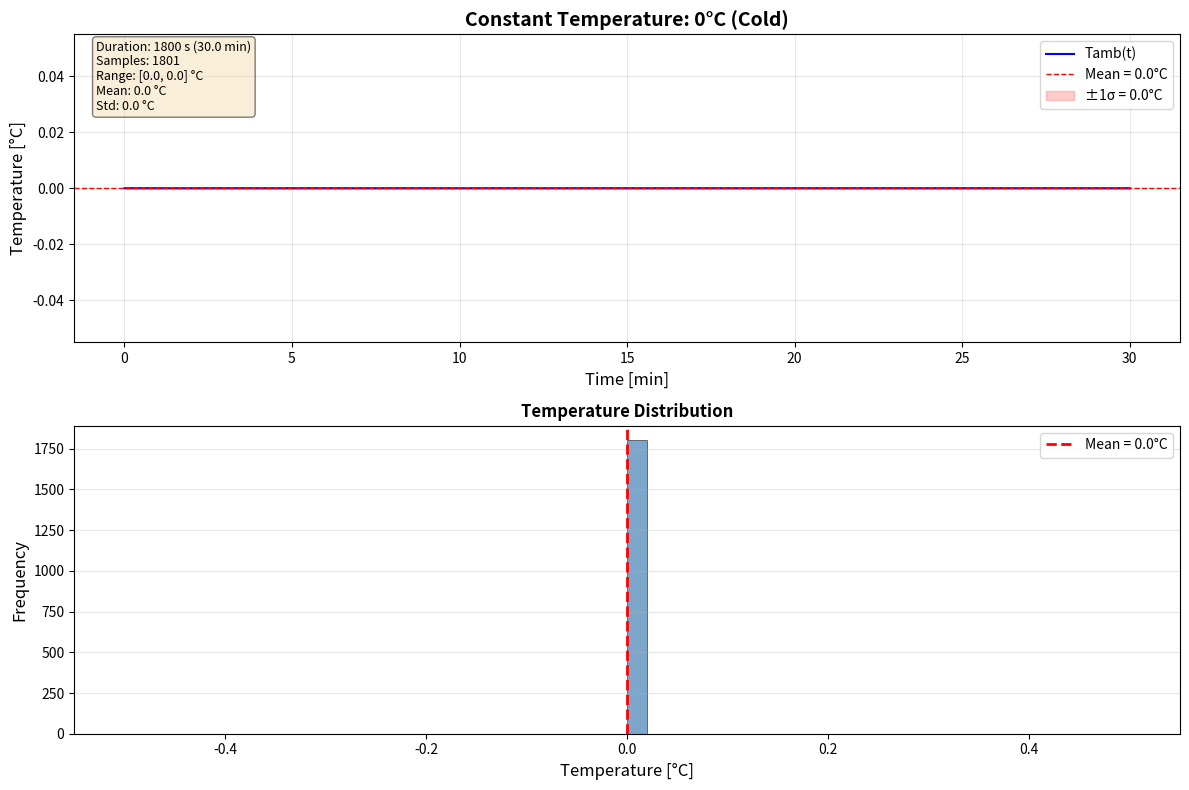
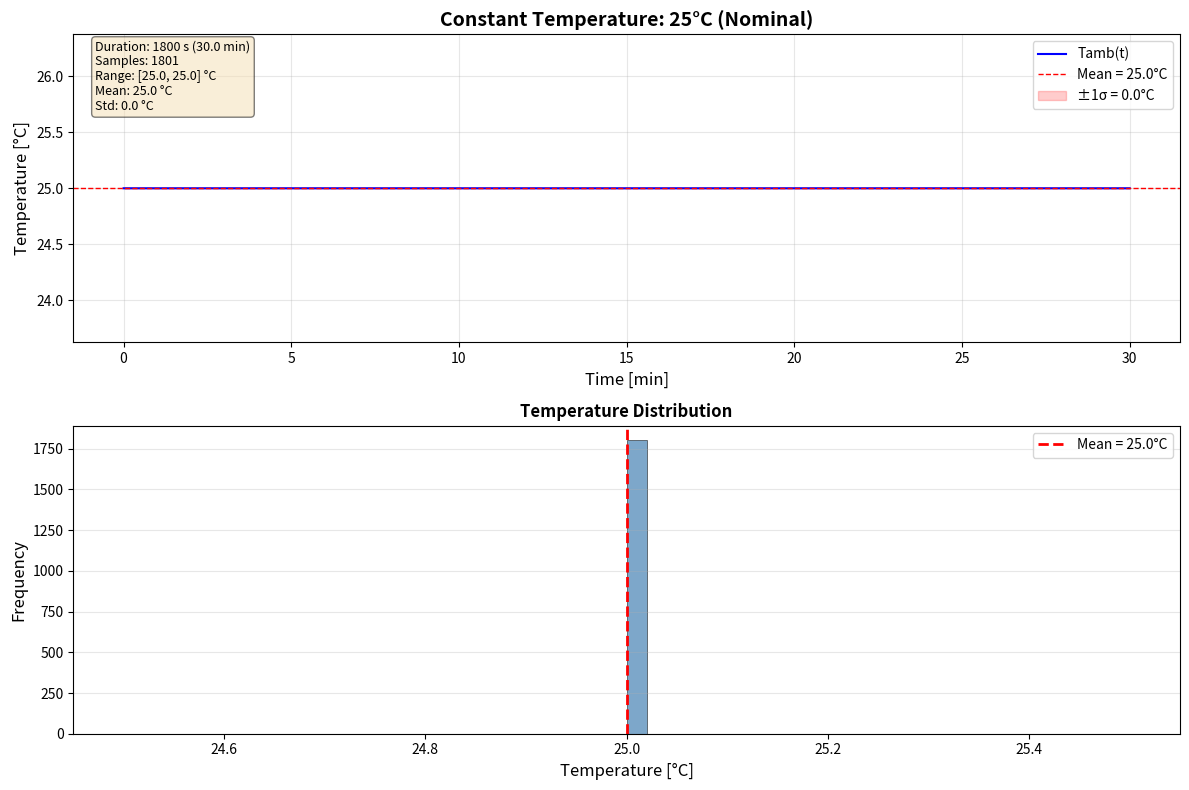
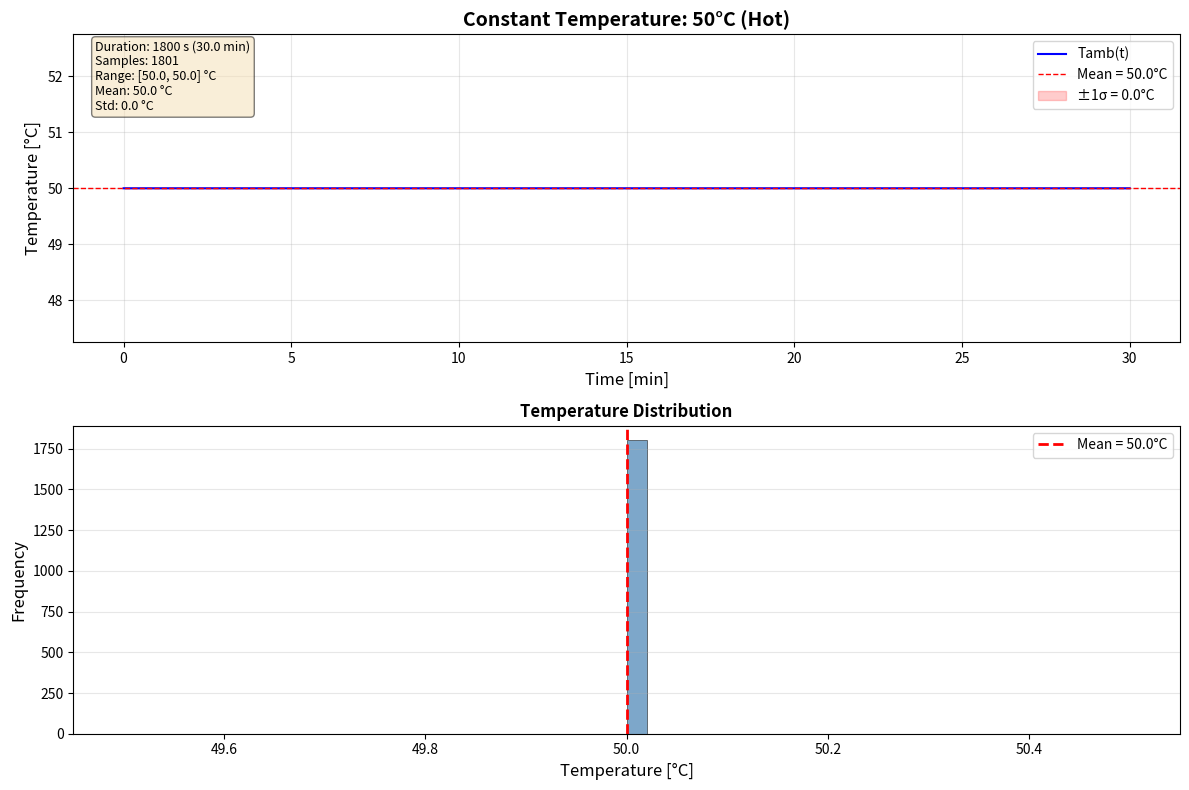
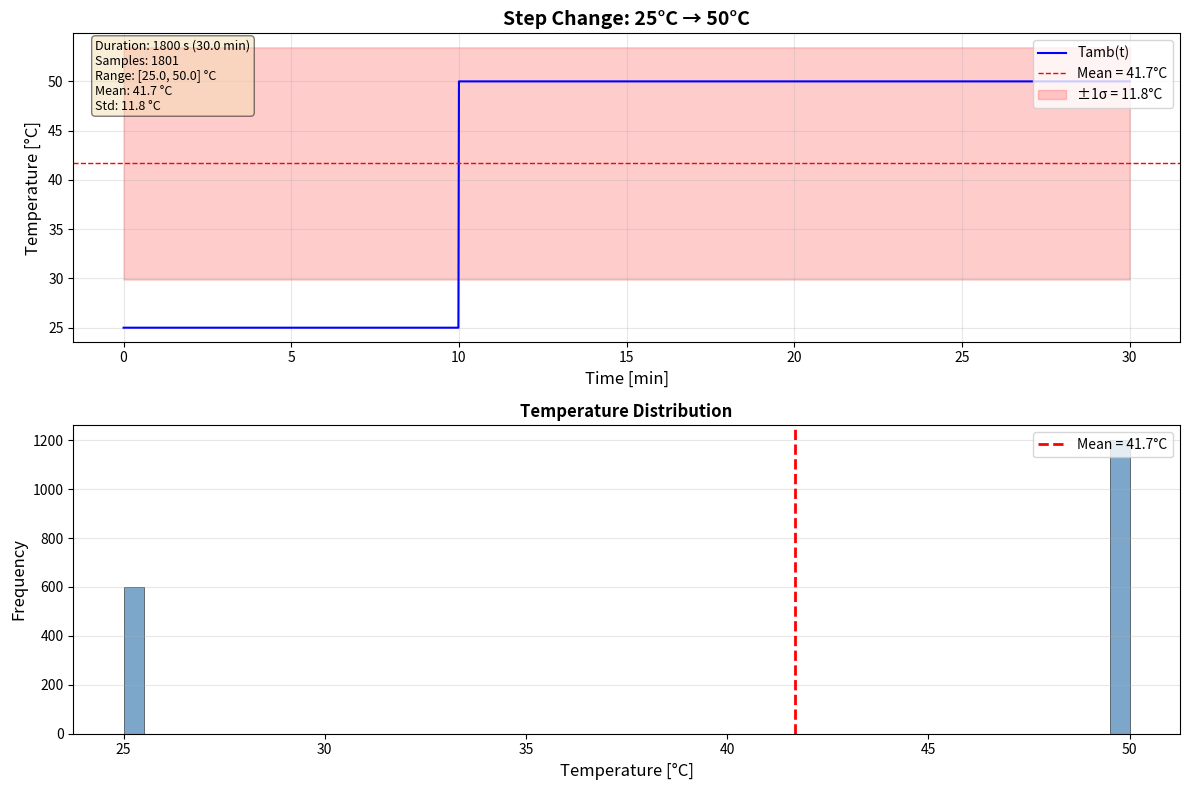
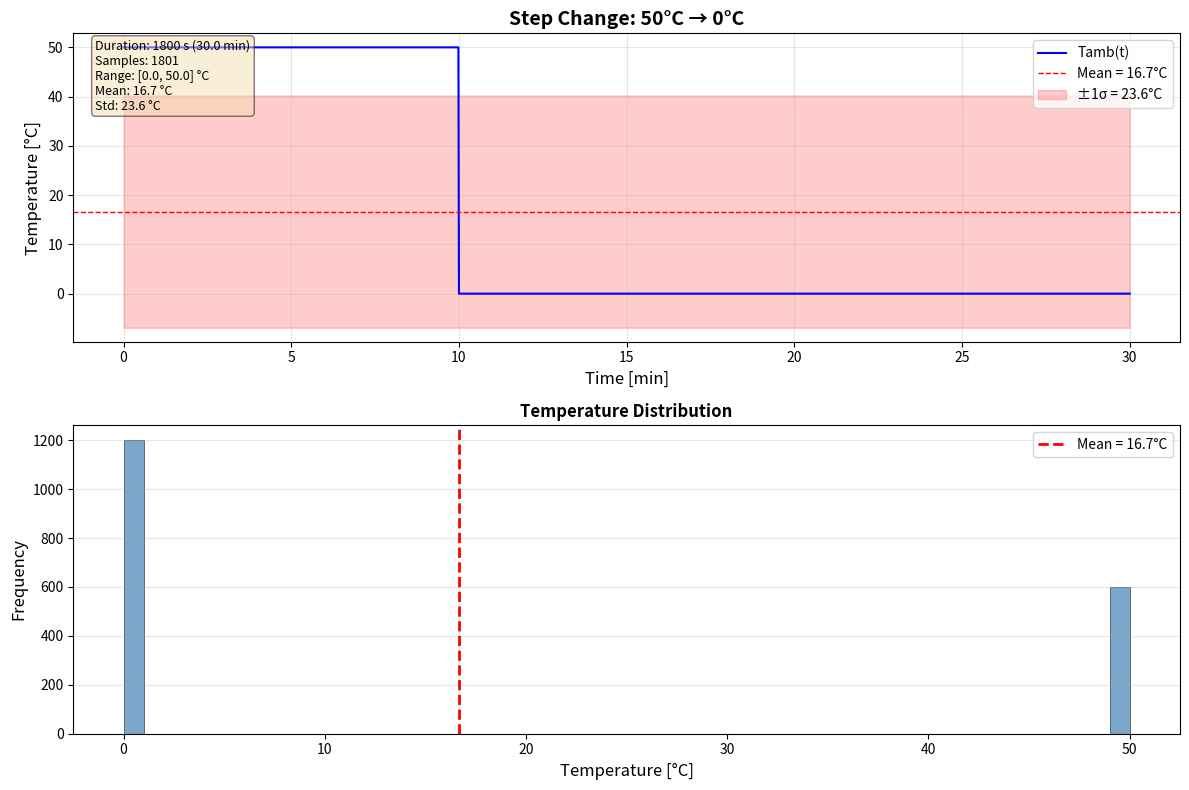
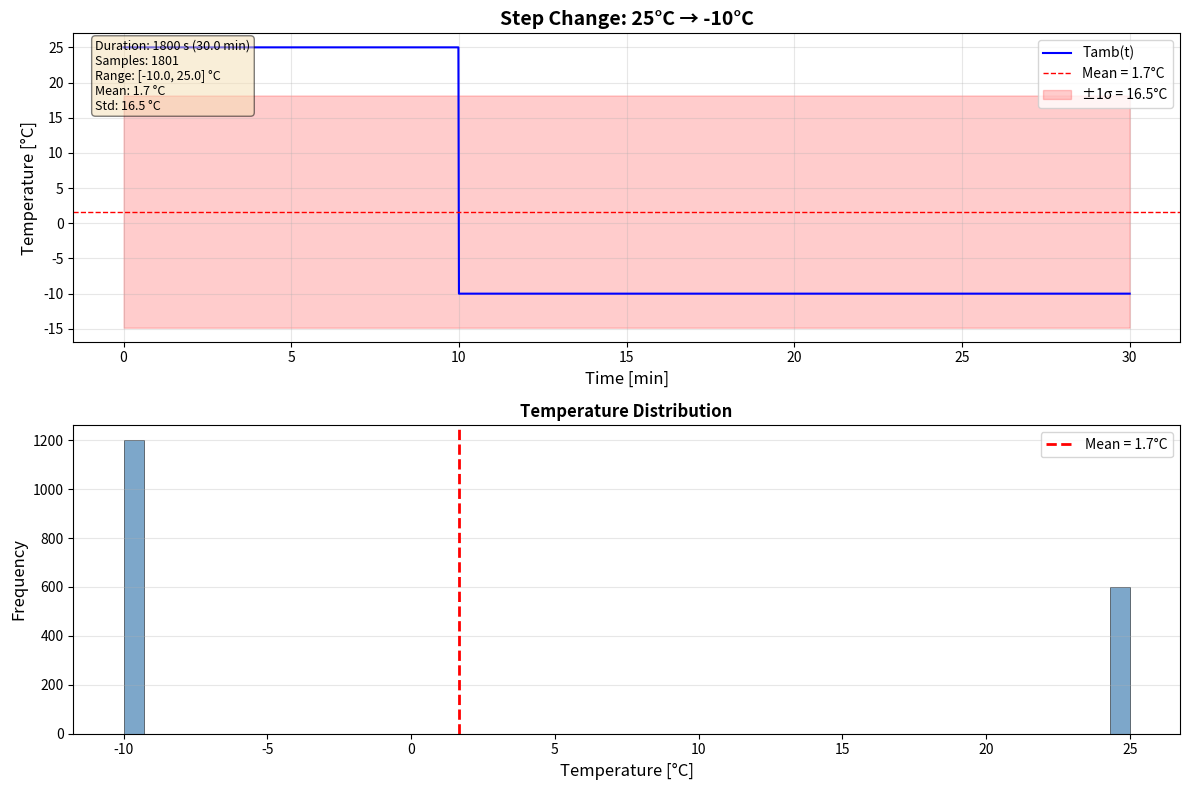
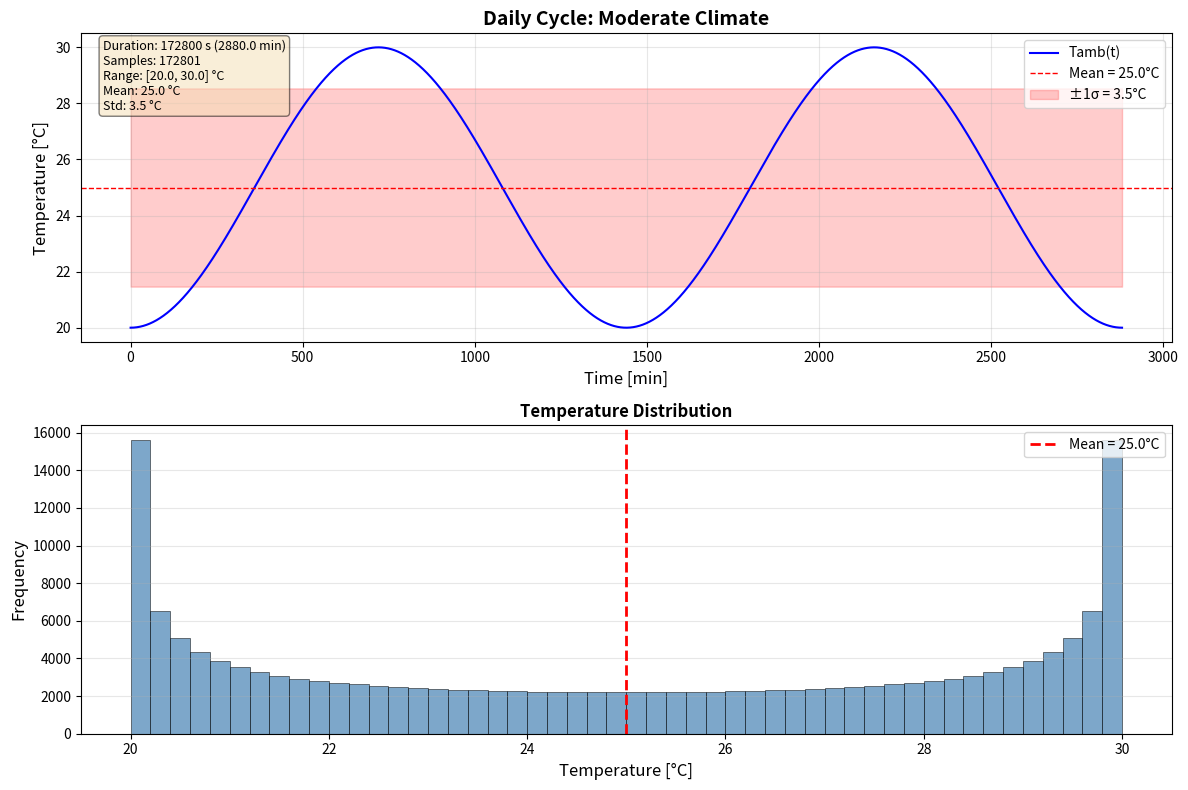
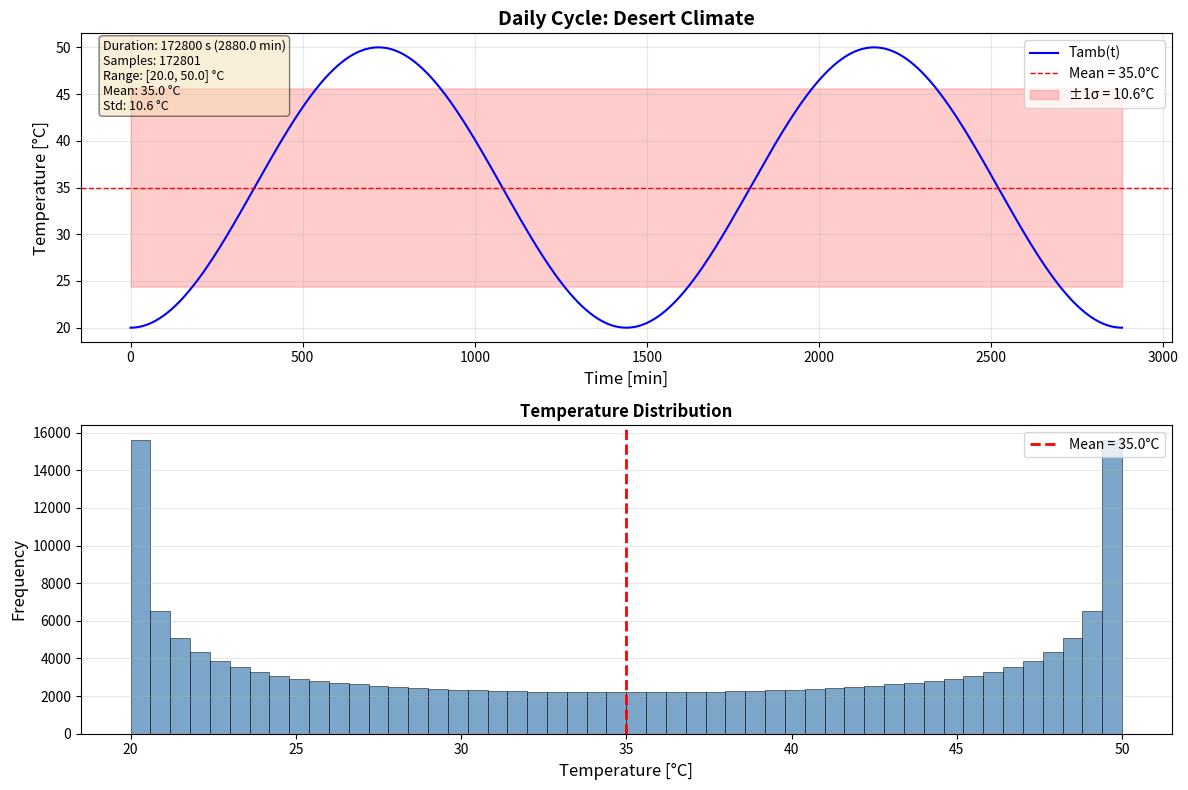
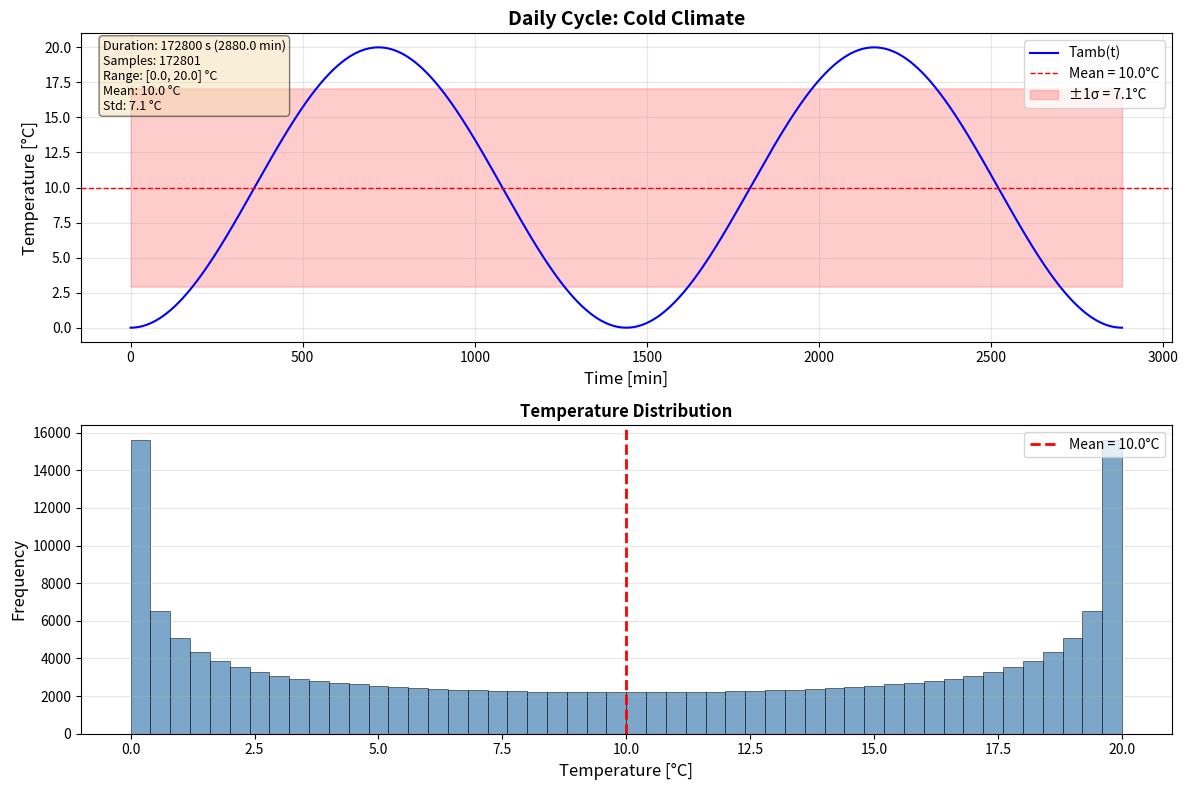
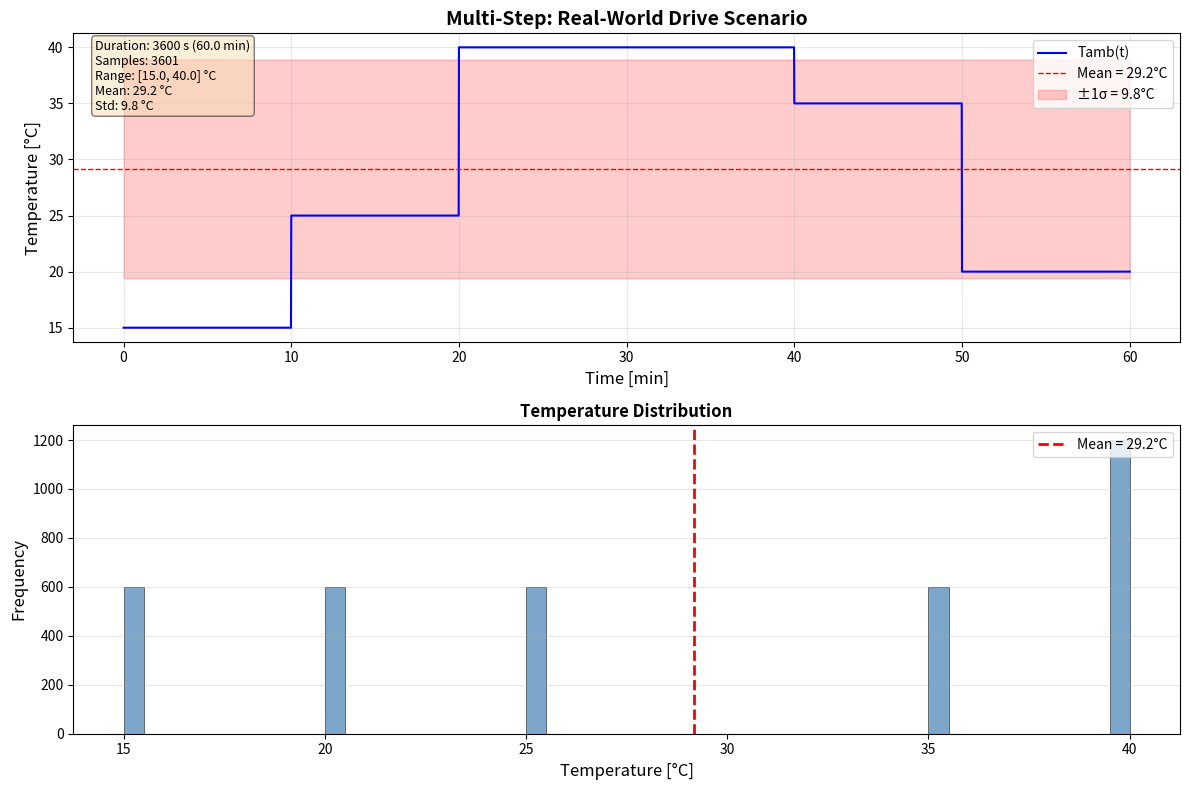

Source code (Python) for these figures, in order:
"""
Step 3.2: Temperature Profile Generator
=======================================

Generates ambient temperature profiles Tamb(t) for battery thermal simulation:
- Constant temperatures (0°C, 25°C, 50°C)
- Step changes (thermal shock scenarios)
- Sinusoidal daily cycles (natural variation)

Author: Battery Modeling Pipeline
Date: 2026-01-27
"""

import numpy as np
import matplotlib.pyplot as plt
from pathlib import Path
from typing import Tuple, Dict, Optional


class TemperatureProfileGenerator:
    """
    Generate ambient temperature profiles for battery thermal testing.
    
    Supports:
    - Constant temperatures (steady-state operation)
    - Step changes (thermal shock, climate transitions)
    - Sinusoidal cycles (daily temperature variation)
    - Custom profiles from data
    
    Temperatures in Celsius, converted to Kelvin internally for physics.
    """
    
    def __init__(self, dt: float = 1.0):
        """
        Initialize temperature profile generator.
        
        Parameters
        ----------
        dt : float
            Time step in seconds (default: 1.0 s)
        """
        self.dt = dt
        self.C_TO_K = 273.15  # Celsius to Kelvin conversion
    
    def generate_constant(
        self,
        duration: float,
        temperature_c: float
    ) -> Tuple[np.ndarray, np.ndarray]:
        """
        Generate constant temperature profile.
        
        Parameters
        ----------
        duration : float
            Duration in seconds
        temperature_c : float
            Constant temperature in Celsius
        
        Returns
        -------
        time : np.ndarray
            Time vector [s]
        temp_k : np.ndarray
            Temperature vector [K]
        """
        n_samples = int(duration / self.dt) + 1
        time = np.linspace(0, duration, n_samples)
        temp_k = np.full(n_samples, temperature_c + self.C_TO_K)
        
        return time, temp_k
    
    def generate_step(
        self,
        duration: float,
        temp_initial_c: float,
        temp_final_c: float,
        step_time: float
    ) -> Tuple[np.ndarray, np.ndarray]:
        """
        Generate step change temperature profile.
        
        Simulates:
        - Thermal shock testing
        - Climate zone transitions (e.g., garage → highway)
        - Sudden environmental changes
        
        Parameters
        ----------
        duration : float
            Total duration in seconds
        temp_initial_c : float
            Initial temperature in Celsius
        temp_final_c : float
            Final temperature after step in Celsius
        step_time : float
            Time of step change in seconds
        
        Returns
        -------
        time : np.ndarray
            Time vector [s]
        temp_k : np.ndarray
            Temperature vector [K] with step change
        """
        n_samples = int(duration / self.dt) + 1
        time = np.linspace(0, duration, n_samples)
        
        # Create step profile
        temp_c = np.full(n_samples, temp_initial_c)
        step_idx = int(step_time / self.dt)
        temp_c[step_idx:] = temp_final_c
        
        # Convert to Kelvin
        temp_k = temp_c + self.C_TO_K
        
        return time, temp_k
    
    def generate_ramp(
        self,
        duration: float,
        temp_initial_c: float,
        temp_final_c: float,
        ramp_start: float,
        ramp_duration: float
    ) -> Tuple[np.ndarray, np.ndarray]:
        """
        Generate linear ramp temperature profile.
        
        Simulates:
        - Gradual climate changes
        - Thermal chamber testing
        - Seasonal transitions
        
        Parameters
        ----------
        duration : float
            Total duration in seconds
        temp_initial_c : float
            Initial temperature in Celsius
        temp_final_c : float
            Final temperature in Celsius
        ramp_start : float
            Time when ramp begins in seconds
        ramp_duration : float
            Duration of ramp in seconds
        
        Returns
        -------
        time : np.ndarray
            Time vector [s]
        temp_k : np.ndarray
            Temperature vector [K] with ramp
        """
        n_samples = int(duration / self.dt) + 1
        time = np.linspace(0, duration, n_samples)
        temp_c = np.full(n_samples, temp_initial_c)
        
        # Create ramp
        ramp_start_idx = int(ramp_start / self.dt)
        ramp_end_idx = int((ramp_start + ramp_duration) / self.dt)
        ramp_end_idx = min(ramp_end_idx, n_samples)
        
        n_ramp = ramp_end_idx - ramp_start_idx
        if n_ramp > 0:
            temp_c[ramp_start_idx:ramp_end_idx] = np.linspace(
                temp_initial_c, temp_final_c, n_ramp
            )
            temp_c[ramp_end_idx:] = temp_final_c
        
        # Convert to Kelvin
        temp_k = temp_c + self.C_TO_K
        
        return time, temp_k
    
    def generate_sinusoidal(
        self,
        duration: float,
        temp_mean_c: float,
        temp_amplitude_c: float,
        period: float = 86400.0,
        phase: float = 0.0
    ) -> Tuple[np.ndarray, np.ndarray]:
        """
        Generate sinusoidal temperature profile.
        
        Simulates:
        - Daily temperature variation (default period = 24 hours)
        - Natural environmental cycles
        - Circadian thermal patterns
        
        Formula: T(t) = T_mean + A * sin(2π * t / period + φ)
        
        Parameters
        ----------
        duration : float
            Total duration in seconds
        temp_mean_c : float
            Mean temperature in Celsius
        temp_amplitude_c : float
            Temperature amplitude (peak-to-mean) in Celsius
        period : float
            Period of oscillation in seconds (default: 86400 s = 24 hours)
        phase : float
            Phase shift in radians (default: 0)
        
        Returns
        -------
        time : np.ndarray
            Time vector [s]
        temp_k : np.ndarray
            Temperature vector [K] with sinusoidal variation
        """
        n_samples = int(duration / self.dt) + 1
        time = np.linspace(0, duration, n_samples)
        
        # Generate sinusoidal profile
        omega = 2 * np.pi / period
        temp_c = temp_mean_c + temp_amplitude_c * np.sin(omega * time + phase)
        
        # Convert to Kelvin
        temp_k = temp_c + self.C_TO_K
        
        return time, temp_k
    
    def generate_multi_step(
        self,
        duration: float,
        temperature_sequence: list[Tuple[float, float]]
    ) -> Tuple[np.ndarray, np.ndarray]:
        """
        Generate multi-step temperature profile.
        
        Simulates:
        - Complex thermal test sequences
        - Multi-zone operation (city → highway → parking)
        - Standard test protocols
        
        Parameters
        ----------
        duration : float
            Total duration in seconds
        temperature_sequence : list of (time, temp_c) tuples
            List of (switch_time, temperature) pairs
            Example: [(0, 25), (300, 40), (600, 10), (900, 25)]
        
        Returns
        -------
        time : np.ndarray
            Time vector [s]
        temp_k : np.ndarray
            Temperature vector [K] with multiple steps
        """
        n_samples = int(duration / self.dt) + 1
        time = np.linspace(0, duration, n_samples)
        temp_c = np.zeros(n_samples)
        
        # Sort sequence by time
        sequence = sorted(temperature_sequence, key=lambda x: x[0])
        
        # Fill temperature profile
        for i in range(len(sequence)):
            time_i, temp_i = sequence[i]
            idx_i = int(time_i / self.dt)
            
            if i < len(sequence) - 1:
                time_next = sequence[i + 1][0]
                idx_next = int(time_next / self.dt)
                temp_c[idx_i:idx_next] = temp_i
            else:
                temp_c[idx_i:] = temp_i
        
        # Convert to Kelvin
        temp_k = temp_c + self.C_TO_K
        
        return time, temp_k
    
    def get_profile_stats(
        self,
        time: np.ndarray,
        temp_k: np.ndarray
    ) -> Dict[str, float]:
        """
        Compute statistics for temperature profile.
        
        Parameters
        ----------
        time : np.ndarray
            Time vector [s]
        temp_k : np.ndarray
            Temperature vector [K]
        
        Returns
        -------
        stats : dict
            Dictionary containing:
            - duration: Total duration [s]
            - temp_mean_c: Mean temperature [°C]
            - temp_std_c: Standard deviation [°C]
            - temp_min_c: Minimum temperature [°C]
            - temp_max_c: Maximum temperature [°C]
            - temp_range_c: Temperature range [°C]
        """
        temp_c = temp_k - self.C_TO_K
        
        stats = {
            'duration': time[-1] - time[0],
            'samples': len(time),
            'temp_mean_c': float(np.mean(temp_c)),
            'temp_std_c': float(np.std(temp_c)),
            'temp_min_c': float(np.min(temp_c)),
            'temp_max_c': float(np.max(temp_c)),
            'temp_range_c': float(np.max(temp_c) - np.min(temp_c))
        }
        
        return stats
    
    def plot_profile(
        self,
        time: np.ndarray,
        temp_k: np.ndarray,
        title: str = "Temperature Profile",
        save_path: Optional[str] = None
    ):
        """
        Plot temperature profile with statistics.
        
        Parameters
        ----------
        time : np.ndarray
            Time vector [s]
        temp_k : np.ndarray
            Temperature vector [K]
        title : str
            Plot title
        save_path : str, optional
            Path to save figure (if None, figure is displayed)
        """
        # Convert to Celsius for plotting
        temp_c = temp_k - self.C_TO_K
        
        # Get statistics
        stats = self.get_profile_stats(time, temp_k)
        
        # Create figure with 2 panels
        fig, axes = plt.subplots(2, 1, figsize=(12, 8))
        
        # Panel 1: Temperature vs Time
        ax1 = axes[0]
        ax1.plot(time / 60, temp_c, 'b-', linewidth=1.5, label='Tamb(t)')
        ax1.axhline(stats['temp_mean_c'], color='r', linestyle='--', 
                   linewidth=1, label=f"Mean = {stats['temp_mean_c']:.1f}°C")
        ax1.fill_between(
            time / 60,
            stats['temp_mean_c'] - stats['temp_std_c'],
            stats['temp_mean_c'] + stats['temp_std_c'],
            alpha=0.2, color='r', label=f"±1σ = {stats['temp_std_c']:.1f}°C"
        )
        ax1.set_xlabel('Time [min]', fontsize=12)
        ax1.set_ylabel('Temperature [°C]', fontsize=12)
        ax1.set_title(title, fontsize=14, fontweight='bold')
        ax1.grid(True, alpha=0.3)
        ax1.legend(loc='upper right', fontsize=10)
        
        # Add statistics box
        stats_text = (
            f"Duration: {stats['duration']:.0f} s ({stats['duration']/60:.1f} min)\n"
            f"Samples: {stats['samples']}\n"
            f"Range: [{stats['temp_min_c']:.1f}, {stats['temp_max_c']:.1f}] °C\n"
            f"Mean: {stats['temp_mean_c']:.1f} °C\n"
            f"Std: {stats['temp_std_c']:.1f} °C"
        )
        ax1.text(
            0.02, 0.98, stats_text,
            transform=ax1.transAxes,
            fontsize=9,
            verticalalignment='top',
            bbox=dict(boxstyle='round', facecolor='wheat', alpha=0.5)
        )
        
        # Panel 2: Temperature Histogram
        ax2 = axes[1]
        counts, bins, patches = ax2.hist(
            temp_c, bins=50, color='steelblue', 
            alpha=0.7, edgecolor='black', linewidth=0.5
        )
        ax2.axvline(stats['temp_mean_c'], color='r', linestyle='--', 
                   linewidth=2, label=f"Mean = {stats['temp_mean_c']:.1f}°C")
        ax2.set_xlabel('Temperature [°C]', fontsize=12)
        ax2.set_ylabel('Frequency', fontsize=12)
        ax2.set_title('Temperature Distribution', fontsize=12, fontweight='bold')
        ax2.grid(True, alpha=0.3, axis='y')
        ax2.legend(loc='upper right', fontsize=10)
        
        plt.tight_layout()
        
        if save_path:
            plt.savefig(save_path, dpi=300, bbox_inches='tight')
            print(f"✓ Plot saved: {save_path}")
        else:
            plt.show()
        
        plt.close()


def main():
    """Demonstration of temperature profile generation."""
    
    print("\n" + "="*80)
    print("STEP 3.2: TEMPERATURE PROFILE GENERATOR")
    print("="*80 + "\n")
    
    # Create output directory
    output_dir = Path("results/plots")
    output_dir.mkdir(parents=True, exist_ok=True)
    
    # Initialize generator
    gen = TemperatureProfileGenerator(dt=1.0)
    
    # ========================================================================
    # Test 1: Constant Temperatures (Steady-State Testing)
    # ========================================================================
    print("Generating constant temperature profiles...")
    
    constant_temps = [
        (0, "cold"),      # Cold climate (winter, refrigeration)
        (25, "nominal"),  # Room temperature (standard testing)
        (50, "hot")       # Hot climate (summer, desert)
    ]
    
    for temp_c, label in constant_temps:
        time, temp_k = gen.generate_constant(duration=1800, temperature_c=temp_c)
        stats = gen.get_profile_stats(time, temp_k)
        
        print(f"\n  Constant {temp_c}°C ({label}):")
        print(f"    Duration: {stats['duration']:.0f} s ({stats['duration']/60:.1f} min)")
        print(f"    Samples: {stats['samples']}")
        print(f"    Mean: {stats['temp_mean_c']:.1f} °C")
        print(f"    Range: [{stats['temp_min_c']:.1f}, {stats['temp_max_c']:.1f}] °C")
        
        # Plot
        save_path = output_dir / f"step32_temp_constant_{label}.png"
        gen.plot_profile(
            time, temp_k,
            title=f"Constant Temperature: {temp_c}°C ({label.capitalize()})",
            save_path=str(save_path)
        )
    
    # ========================================================================
    # Test 2: Step Change (Thermal Shock)
    # ========================================================================
    print("\n" + "-"*80)
    print("Generating step change profiles...")
    
    step_profiles = [
        (25, 50, 600, "cold_to_hot"),   # Cold start → Hot operation
        (50, 0, 600, "hot_to_cold"),    # Hot → Refrigeration
        (25, -10, 600, "nominal_to_freeze")  # Room temp → Freezing
    ]
    
    for temp_init, temp_final, step_time, label in step_profiles:
        time, temp_k = gen.generate_step(
            duration=1800,
            temp_initial_c=temp_init,
            temp_final_c=temp_final,
            step_time=step_time
        )
        stats = gen.get_profile_stats(time, temp_k)
        
        print(f"\n  Step {temp_init}°C → {temp_final}°C at t={step_time}s:")
        print(f"    Duration: {stats['duration']:.0f} s ({stats['duration']/60:.1f} min)")
        print(f"    Mean: {stats['temp_mean_c']:.1f} °C")
        print(f"    Range: [{stats['temp_min_c']:.1f}, {stats['temp_max_c']:.1f}] °C")
        print(f"    Step magnitude: {abs(temp_final - temp_init):.1f} °C")
        
        # Plot
        save_path = output_dir / f"step32_temp_step_{label}.png"
        gen.plot_profile(
            time, temp_k,
            title=f"Step Change: {temp_init}°C → {temp_final}°C",
            save_path=str(save_path)
        )
    
    # ========================================================================
    # Test 3: Sinusoidal Daily Cycles
    # ========================================================================
    print("\n" + "-"*80)
    print("Generating sinusoidal daily temperature cycles...")
    
    # Simulate 48 hours (2 full days)
    duration_2days = 2 * 86400  # 2 * 24 hours
    
    sinusoidal_profiles = [
        (25, 5, "moderate"),   # Moderate climate: 20-30°C
        (35, 15, "desert"),    # Desert: 20-50°C
        (10, 10, "cold")       # Cold climate: 0-20°C
    ]
    
    for temp_mean, temp_amp, label in sinusoidal_profiles:
        time, temp_k = gen.generate_sinusoidal(
            duration=duration_2days,
            temp_mean_c=temp_mean,
            temp_amplitude_c=temp_amp,
            period=86400.0,  # 24 hours
            phase=-np.pi/2   # Peak at noon (t=12h)
        )
        stats = gen.get_profile_stats(time, temp_k)
        
        print(f"\n  Sinusoidal {label} (mean={temp_mean}°C, amp={temp_amp}°C):")
        print(f"    Duration: {stats['duration']:.0f} s ({stats['duration']/3600:.1f} hours)")
        print(f"    Mean: {stats['temp_mean_c']:.1f} °C")
        print(f"    Range: [{stats['temp_min_c']:.1f}, {stats['temp_max_c']:.1f}] °C")
        print(f"    Std: {stats['temp_std_c']:.1f} °C")
        
        # Plot
        save_path = output_dir / f"step32_temp_sinusoidal_{label}.png"
        gen.plot_profile(
            time, temp_k,
            title=f"Daily Cycle: {label.capitalize()} Climate",
            save_path=str(save_path)
        )
    
    # ========================================================================
    # Test 4: Multi-Step Sequence (Real-World Scenario)
    # ========================================================================
    print("\n" + "-"*80)
    print("Generating multi-step sequence (drive scenario)...")
    
    # Scenario: Morning commute → Work parking → Afternoon drive → Home
    sequence = [
        (0, 15),        # 0-10 min: Morning (cool)
        (600, 25),      # 10-20 min: Warming up (driving)
        (1200, 40),     # 20-40 min: Hot parking lot (sun exposure)
        (2400, 35),     # 40-50 min: Afternoon drive (AC on)
        (3000, 20)      # 50-60 min: Evening (cooling down)
    ]
    
    time, temp_k = gen.generate_multi_step(duration=3600, temperature_sequence=sequence)
    stats = gen.get_profile_stats(time, temp_k)
    
    print(f"\n  Multi-step drive scenario:")
    print(f"    Duration: {stats['duration']:.0f} s ({stats['duration']/60:.1f} min)")
    print(f"    Mean: {stats['temp_mean_c']:.1f} °C")
    print(f"    Range: [{stats['temp_min_c']:.1f}, {stats['temp_max_c']:.1f}] °C")
    print(f"    Steps: {len(sequence)}")
    
    # Plot
    save_path = output_dir / "step32_temp_multistep_drive.png"
    gen.plot_profile(
        time, temp_k,
        title="Multi-Step: Real-World Drive Scenario",
        save_path=str(save_path)
    )
    
    # ========================================================================
    # Summary
    # ========================================================================
    print("\n" + "="*80)
    print("STEP 3.2 COMPLETE ✓")
    print("="*80)
    print(f"\nGenerated {3 + 3 + 3 + 1} = 10 temperature profiles:")
    print("  • 3 constant temperatures (0°C, 25°C, 50°C)")
    print("  • 3 step changes (thermal shock scenarios)")
    print("  • 3 sinusoidal cycles (daily variation)")
    print("  • 1 multi-step sequence (real-world drive)")
    print(f"\nAll plots saved to: {output_dir}/")
    print("\nNext: Step 3.3 - Batch Physics Simulator (ECM + EETM)")
    print("="*80 + "\n")


if __name__ == "__main__":
    main()
